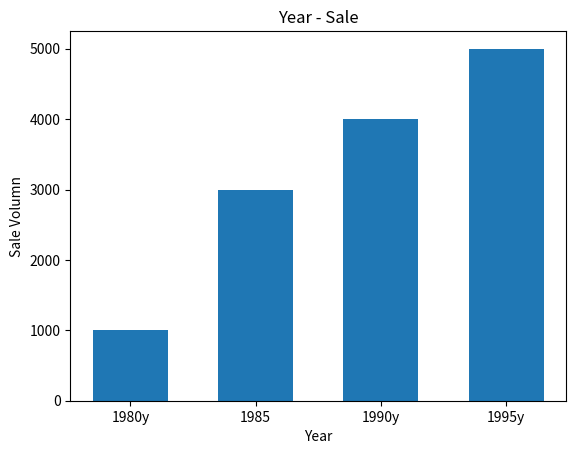

Write Python code to recreate this figure.
import numpy as np
import matplotlib.pyplot as plt

x = [1980,1985,1990,1995]
x_label = ['1980y','1985','1990y','1995y']
y = [1000,3000,4000,5000]

plt.bar(x,y,width=3)
plt.xticks(x,x_label)
plt.xlabel("Year")
plt.ylabel("Sale Volumn")
plt.title("Year - Sale")
plt.show()
